Labelled photos from "trash", an image-classification folder in nlhtrung00/trash-classification. The possible labels are: background, Coca-Cola, Fanta, Mirinda, Pepsi, Red Bull, Sprite, Sting.

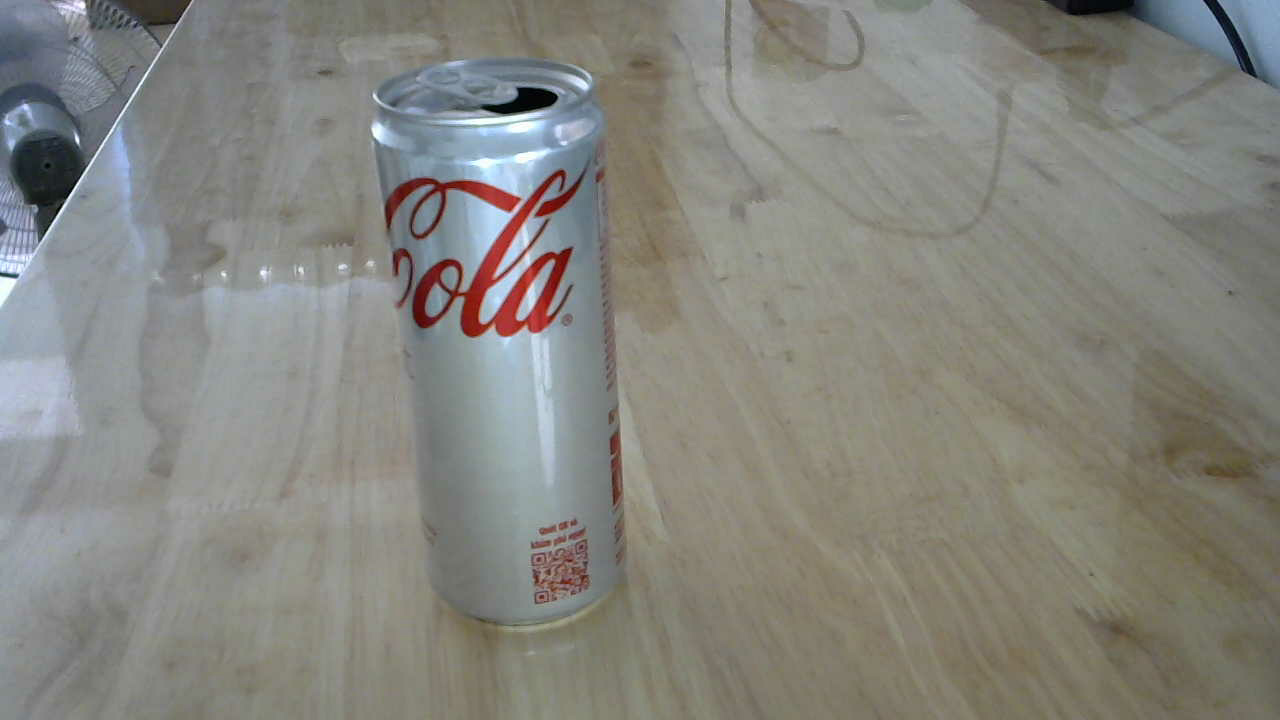
Label: Coca-Cola

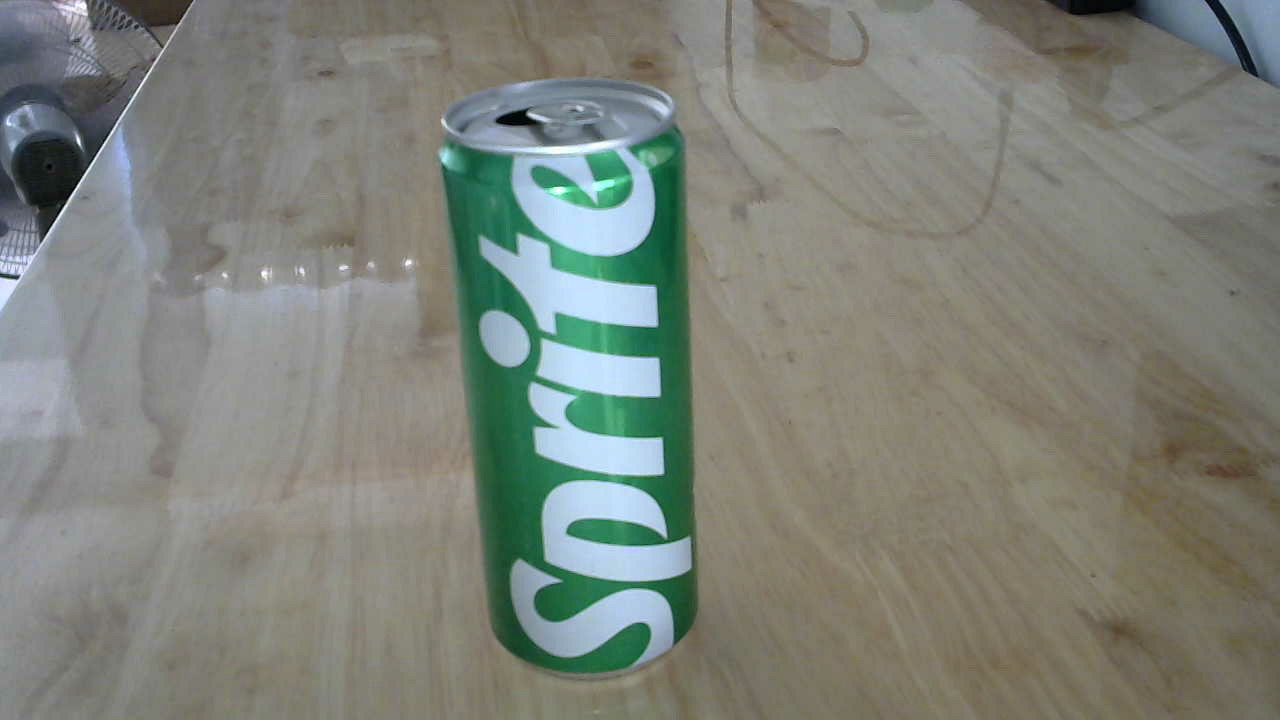
Label: Sprite

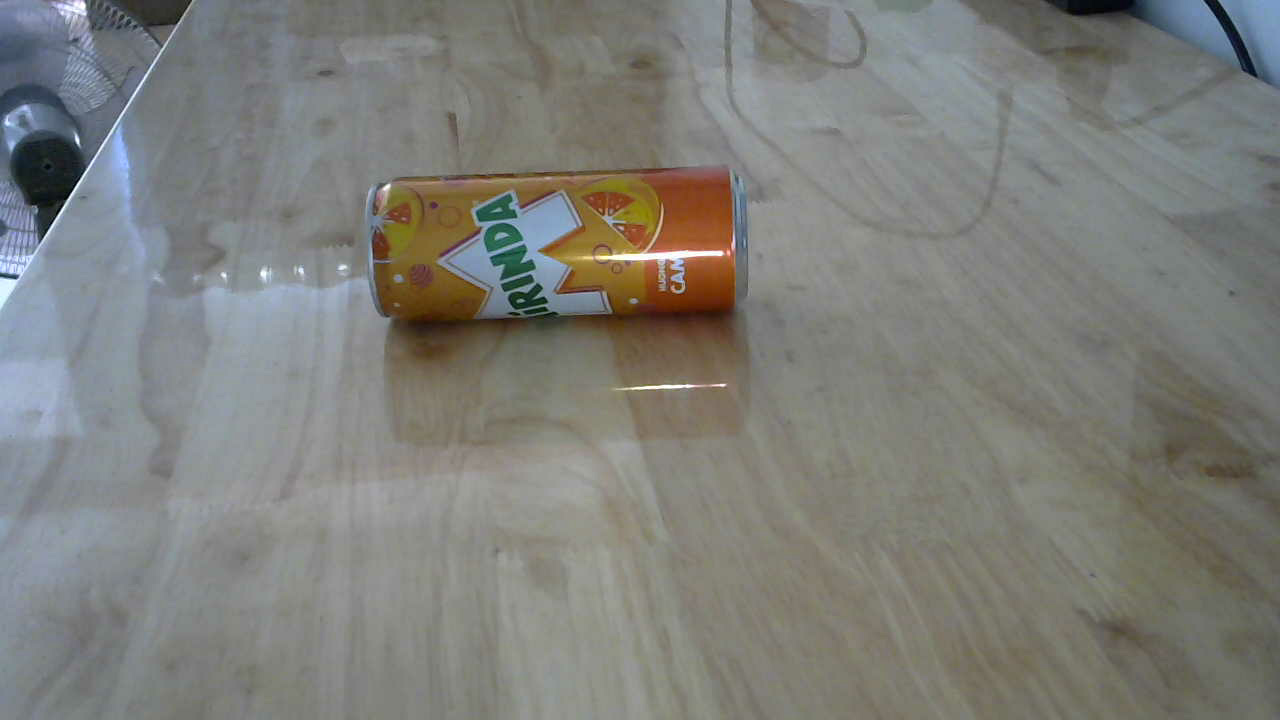
Label: Mirinda

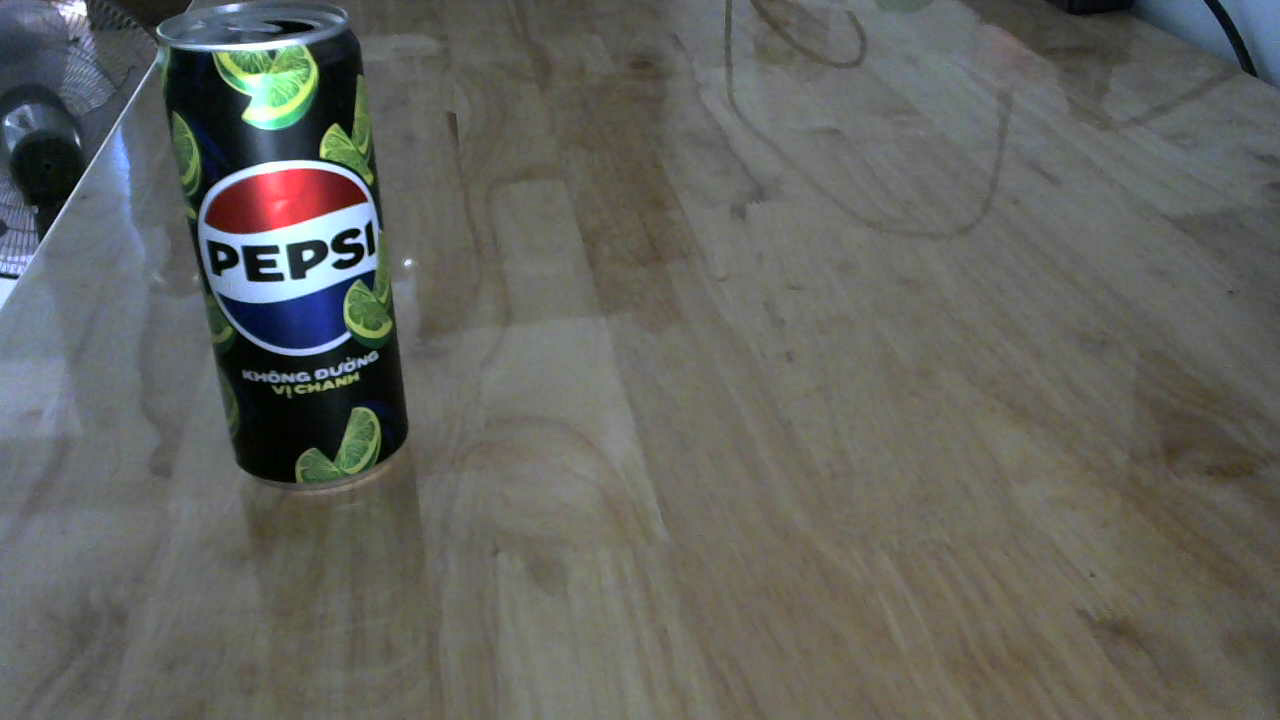
Label: Pepsi

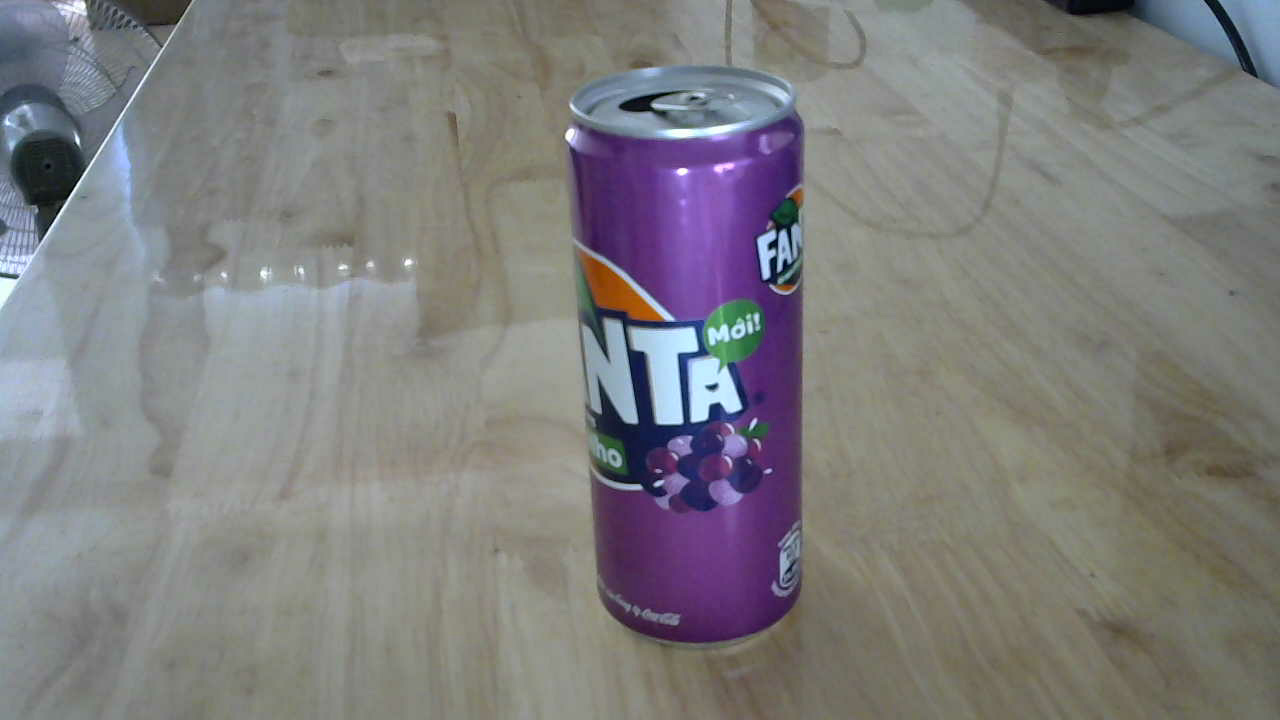
Label: Fanta

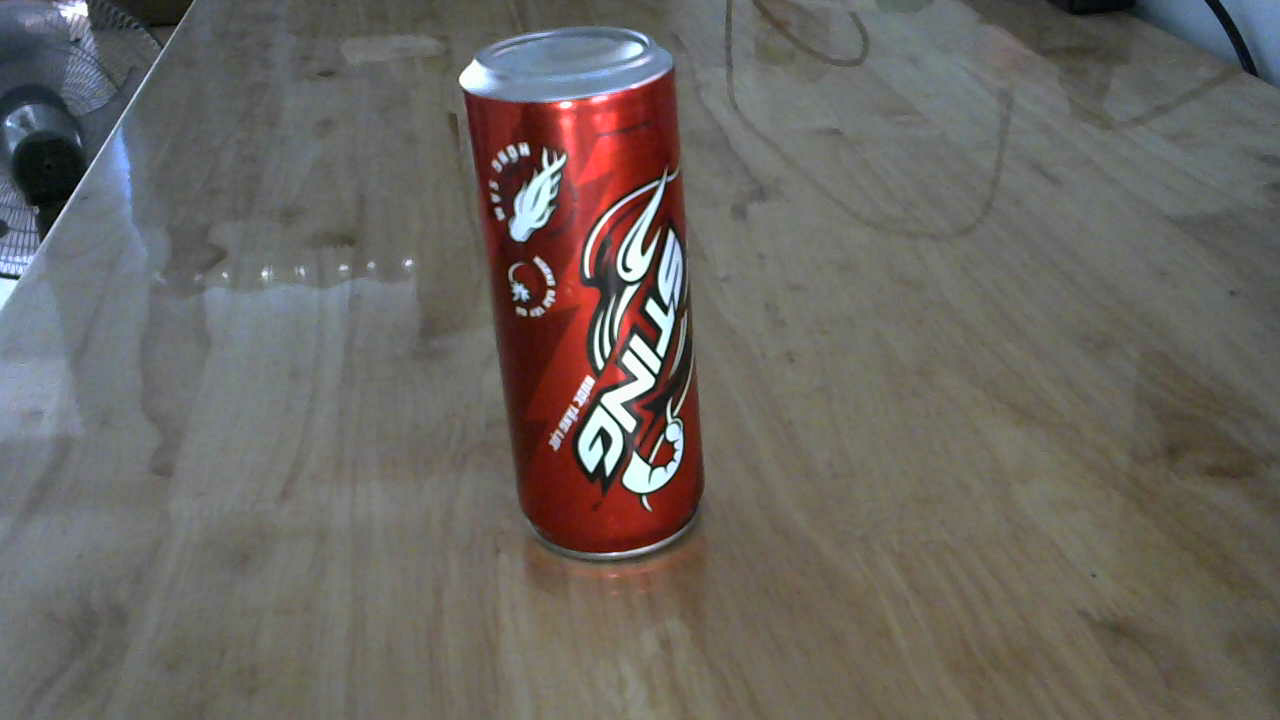
Label: Sting
